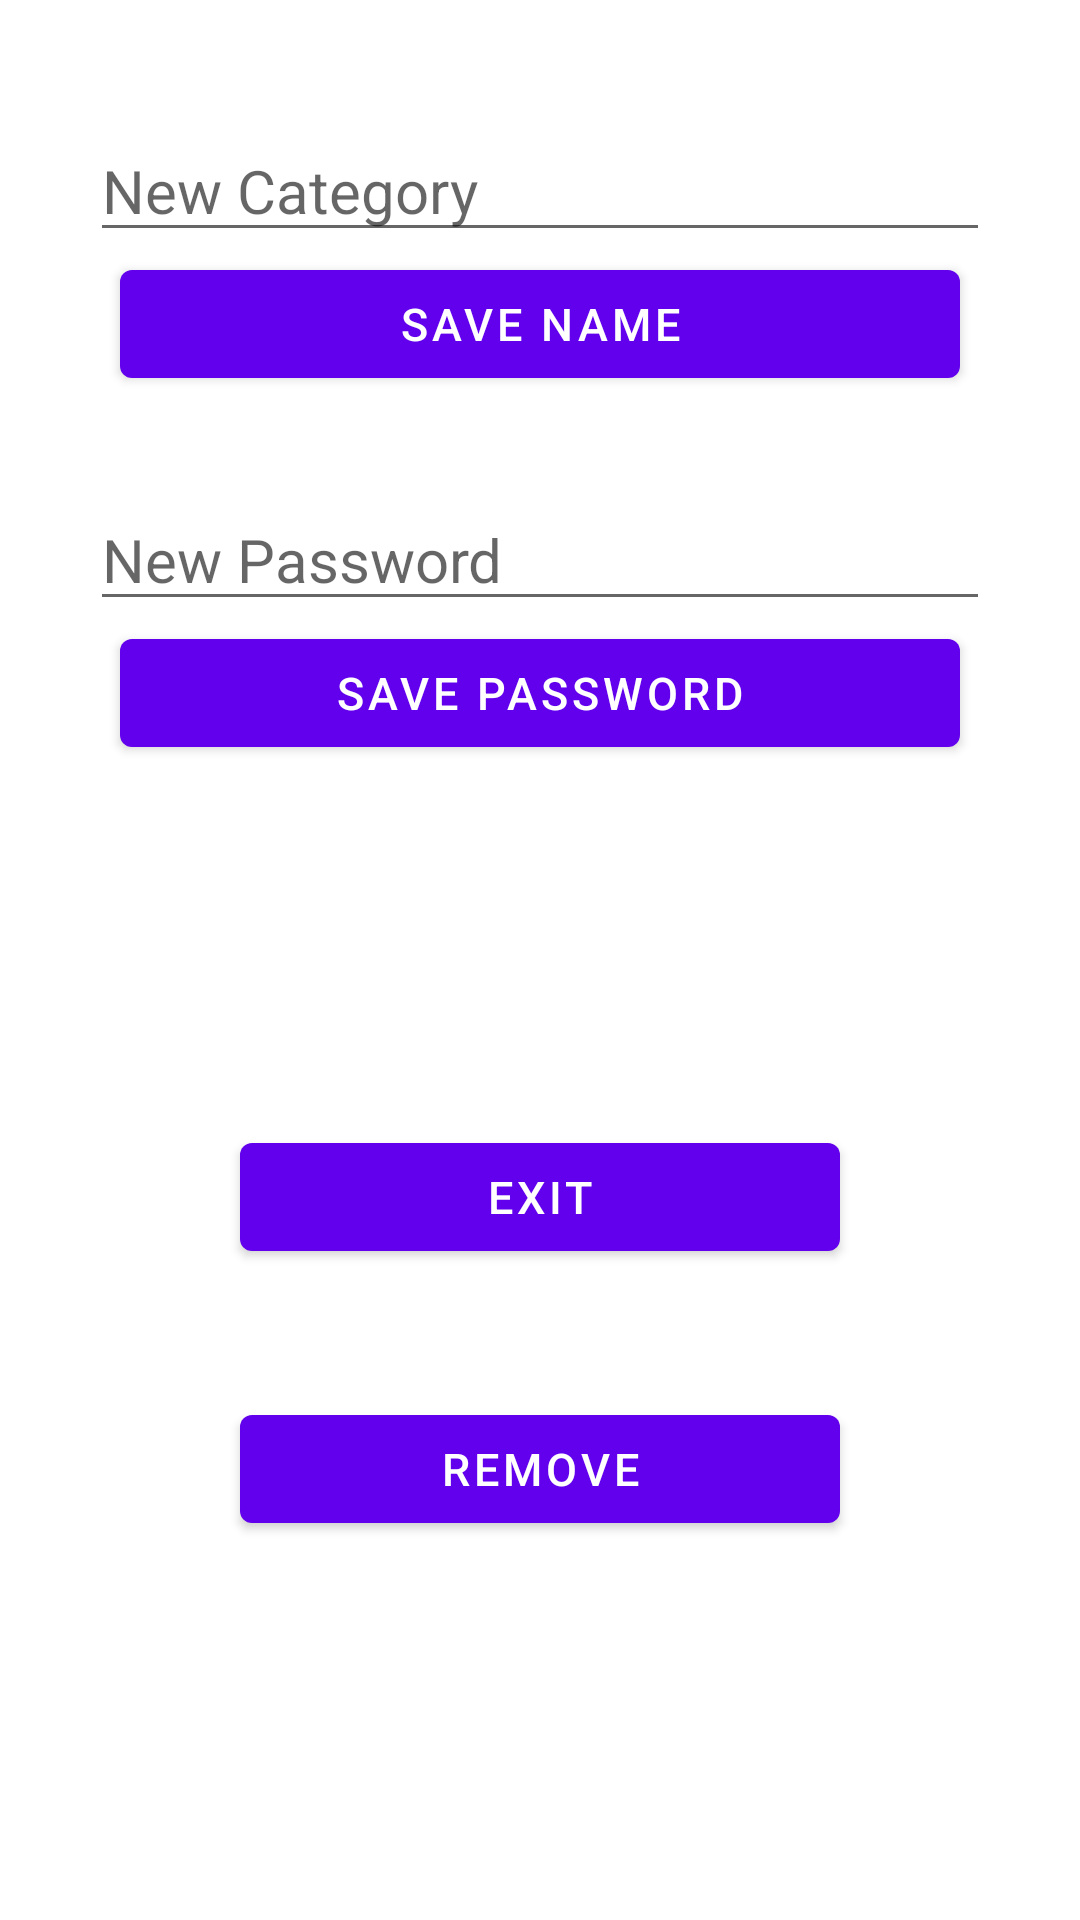

Produce the Android XML layout that renders to this screen, including the resource entries it uses.
<!-- AndroidManifest.xml: application theme Theme.Notepad -->
<!-- res/layout/activity_edit_category.xml -->
<?xml version="1.0" encoding="utf-8"?>
<RelativeLayout xmlns:android="http://schemas.android.com/apk/res/android"
    xmlns:app="http://schemas.android.com/apk/res-auto"
    xmlns:tools="http://schemas.android.com/tools"
    android:layout_width="match_parent"
    android:layout_height="match_parent"
    android:padding="20sp"
    tools:context=".EditCategory">

    <EditText
        android:id="@+id/new_name"
        android:layout_width="match_parent"
        android:layout_height="wrap_content"
        android:layout_marginLeft="10dp"
        android:layout_marginTop="20dp"
        android:layout_marginRight="10dp"
        android:hint="New Category"
        android:inputType="text"
        android:textSize="20sp" />

    <Button
        android:id="@+id/save_name"
        android:layout_width="match_parent"
        android:layout_height="wrap_content"
        android:layout_below="@+id/new_name"
        android:layout_marginLeft="20dp"
        android:layout_marginRight="20dp"
        android:text="Save name"
        android:textSize="15sp" />

    <EditText
        android:id="@+id/new_password"
        android:layout_width="match_parent"
        android:layout_height="wrap_content"
        android:layout_below="@+id/save_name"
        android:layout_marginLeft="10dp"
        android:layout_marginTop="31dp"
        android:layout_marginRight="10dp"
        android:hint="New Password"
        android:inputType="textPassword"
        android:textSize="20sp" />

    <Button
        android:id="@+id/save_password"
        android:layout_width="match_parent"
        android:layout_height="wrap_content"
        android:layout_below="@+id/new_password"
        android:layout_marginLeft="20dp"
        android:layout_marginRight="20dp"
        android:text="Save Password"
        android:textSize="15sp" />

    <Button
        android:id="@+id/remove"
        android:layout_width="match_parent"
        android:layout_height="wrap_content"
        android:layout_above="@+id/exit"
        android:layout_marginLeft="60dp"
        android:layout_marginRight="60dp"
        android:layout_marginBottom="-139dp"
        android:text="Remove"
        android:textSize="15sp" />

    <Button
        android:id="@+id/exit"
        android:layout_width="match_parent"
        android:layout_height="wrap_content"
        android:layout_alignParentBottom="true"
        android:layout_marginLeft="60dp"
        android:layout_marginRight="60dp"
        android:layout_marginBottom="197dp"
        android:text="Exit"
        android:textSize="15sp" />

</RelativeLayout>
<!-- resources referenced by this layout -->
<resources>
  <style name="Theme.Notepad" parent="Theme.MaterialComponents.DayNight.DarkActionBar">
          
          <item name="colorPrimary">@color/purple_500</item>
          <item name="colorPrimaryVariant">@color/purple_700</item>
          <item name="colorOnPrimary">@color/white</item>
          
          <item name="colorSecondary">@color/teal_200</item>
          <item name="colorSecondaryVariant">@color/teal_700</item>
          <item name="colorOnSecondary">@color/black</item>
          
          <item name="android:statusBarColor" tools:targetApi="l">?attr/colorPrimaryVariant</item>
          
      </style>
  <!-- not gathered from this repository: default colours our renderer supplied (Android Studio template values) -->
  <color name="purple_500">#FF6200EE</color>
  <color name="purple_700">#FF3700B3</color>
  <color name="teal_200">#FF03DAC5</color>
  <color name="teal_700">#FF018786</color>
  <color name="black">#FF000000</color>
  <color name="white">#FFFFFFFF</color>
</resources>
